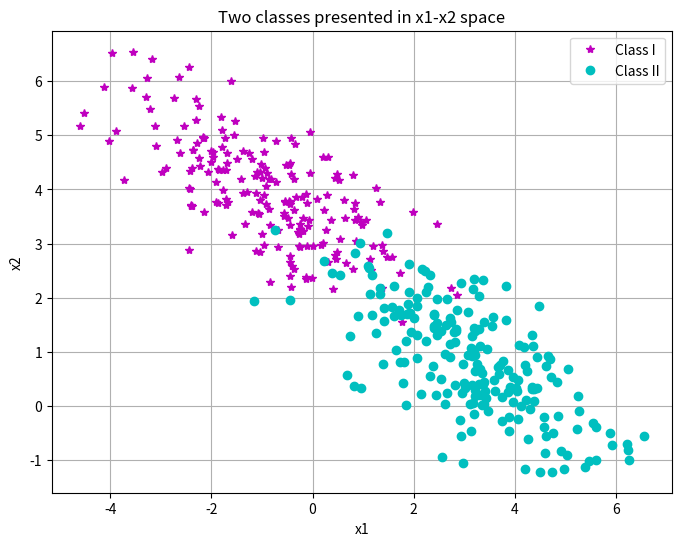
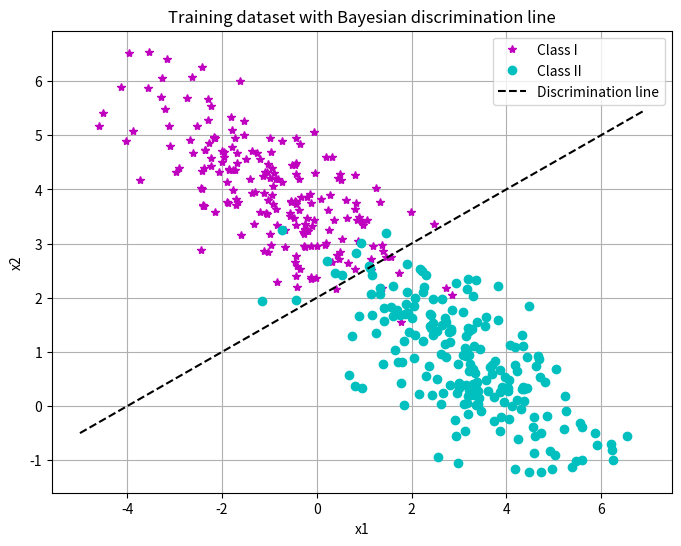
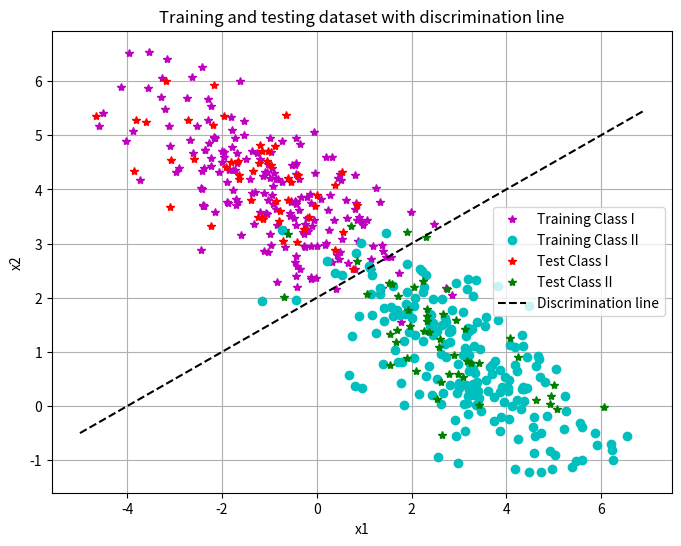

Python code for these plots, in order:
"""
Binary Bayesian Classification from Scratch

This module implements a Bayesian classifier for a binary classification problem
with two Gaussian classes sharing the same covariance matrix.

The implementation follows the theoretical discriminant function:

    h(X) = (M2 - M1)^T Sigma^-1 X
           + 1/2 (M1^T Sigma^-1 M1 - M2^T Sigma^-1 M2)

Decision rule:

    h(X) < 0 -> Class I
    h(X) > 0 -> Class II

The code is intentionally written in a clear and educational style, closely
following the original notebook implementation.
"""

import numpy as np
import matplotlib.pyplot as plt
from scipy import linalg


def generate_artificial_data(mean_1, mean_2, covariance, n_samples, seed=0):
    """
    Generate artificial data for two Gaussian classes.
    """
    np.random.seed(seed)

    y1, y2 = np.random.multivariate_normal(mean_1, covariance, n_samples).T
    z1, z2 = np.random.multivariate_normal(mean_2, covariance, n_samples).T

    return y1, y2, z1, z2


def calculate_discrimination_parameters(mean_1, mean_2, covariance):
    """
    Calculate parameters used in the linear discriminant function.

    This follows the original code structure:

        invSigma = inverse of covariance matrix
        M3 = M2 - M1
        m1, m2 = components of M3

    The constant term is:

        0.5 * (M1.T * invSigma * M1 - M2.T * invSigma * M2)
    """
    invSigma = linalg.inv(covariance)

    M3 = mean_2.T - mean_1.T
    m1 = M3[0]
    m2 = M3[1]

    constant = 0.5 * (
        mean_1.T.dot(invSigma).dot(mean_1)
        - mean_2.T.dot(invSigma).dot(mean_2)
    )

    return invSigma, M3, m1, m2, constant


def calculate_discrimination_line(x1_values, invSigma, m1, m2, constant):
    """
    Calculate x2 values for the discrimination line.

    The discriminant function is:

        h(x1, x2) =
        (m1*invSigma[0,0] + m2*invSigma[1,0]) * x1
        +
        (m1*invSigma[0,1] + m2*invSigma[1,1]) * x2
        +
        constant

    The decision boundary is obtained by setting h(x1, x2) = 0
    and solving for x2.
    """
    coefficient_x1 = m1 * invSigma[0, 0] + m2 * invSigma[1, 0]
    coefficient_x2 = m1 * invSigma[0, 1] + m2 * invSigma[1, 1]

    x2_values = (-coefficient_x1 * x1_values - constant) / coefficient_x2

    return x2_values


def calculate_h_values(x1_points, x2_points, invSigma, m1, m2, constant):
    """
    Calculate values of the discriminant function h(X).

    This is the same formula used for drawing the discrimination line,
    but now applied to actual samples.
    """
    coefficient_x1 = m1 * invSigma[0, 0] + m2 * invSigma[1, 0]
    coefficient_x2 = m1 * invSigma[0, 1] + m2 * invSigma[1, 1]

    h_values = coefficient_x1 * x1_points + coefficient_x2 * x2_points + constant

    return h_values


def count_type_1_errors(h_values_class_1):
    """
    Count Type I errors.

    Type I error:
    A sample from Class I is classified as Class II.

    Since Class I corresponds to h(X) < 0,
    an error occurs when h(X) > 0.
    """
    error1 = 0

    for i in range(len(h_values_class_1)):
        if h_values_class_1[i] > 0:
            error1 = error1 + 1

    return error1


def count_type_2_errors(h_values_class_2):
    """
    Count Type II errors.

    Type II error:
    A sample from Class II is classified as Class I.

    Since Class II corresponds to h(X) > 0,
    an error occurs when h(X) < 0.
    """
    error2 = 0

    for i in range(len(h_values_class_2)):
        if h_values_class_2[i] < 0:
            error2 = error2 + 1

    return error2


def calculate_accuracy(error1, error2, n_test_samples):
    """
    Calculate classification error and accuracy.

    For equal prior probabilities:

        P = 0.5 * Eps1 + 0.5 * Eps2

    where:
        Eps1 = Type I error probability
        Eps2 = Type II error probability

    Accuracy is:

        T = (1 - P) * 100
    """
    Eps1 = error1 / n_test_samples
    Eps2 = error2 / n_test_samples

    P = 0.5 * Eps1 + 0.5 * Eps2
    T = (1 - P) * 100

    return Eps1, Eps2, P, T


def plot_two_classes(y1, y2, z1, z2, title="Two classes presented in x1-x2 space"):
    """
    Plot two classes in the x1-x2 feature space.
    """
    plt.figure(figsize=(8, 6))
    plt.plot(y1, y2, '*m', label='Class I')
    plt.plot(z1, z2, 'oc', label='Class II')
    plt.grid(True)
    plt.title(title)
    plt.xlabel('x1')
    plt.ylabel('x2')
    plt.legend()
    plt.show()


def plot_classes_with_discrimination_line(
    y1, y2, z1, z2, x1_line, x2_line,
    title="Training dataset with Bayesian discrimination line"
):
    """
    Plot two classes together with the discrimination line.
    """
    plt.figure(figsize=(8, 6))
    plt.plot(y1, y2, '*m', label='Class I')
    plt.plot(z1, z2, 'oc', label='Class II')
    plt.plot(x1_line, x2_line, 'k--', label='Discrimination line')
    plt.grid(True)
    plt.title(title)
    plt.xlabel('x1')
    plt.ylabel('x2')
    plt.legend()
    plt.show()


def plot_training_and_test_data(
    y1, y2, z1, z2,
    y11, y21, z11, z21,
    x1_line, x2_line,
    title="Training and testing dataset with discrimination line"
):
    """
    Plot training data, test data and the discrimination line.
    """
    plt.figure(figsize=(8, 6))

    plt.plot(y1, y2, '*m', label='Training Class I')
    plt.plot(z1, z2, 'oc', label='Training Class II')

    plt.plot(y11, y21, '*r', label='Test Class I')
    plt.plot(z11, z21, '*g', label='Test Class II')

    plt.plot(x1_line, x2_line, 'k--', label='Discrimination line')

    plt.grid(True)
    plt.title(title)
    plt.xlabel('x1')
    plt.ylabel('x2')
    plt.legend()
    plt.show()


def run_demo():
    """
    Run the complete binary Bayesian classification demo.
    """
    M1 = np.array([-1, 4])
    M2 = np.array([3, 1])

    Sigma = np.array([
        [2, -1],
        [-1, 1]
    ])

    N = 200

    y1, y2, z1, z2 = generate_artificial_data(M1, M2, Sigma, N, seed=0)

    plot_two_classes(y1, y2, z1, z2)

    invSigma, M3, m1, m2, constant = calculate_discrimination_parameters(M1, M2, Sigma)

    x1_line = np.arange(-5, 7, 0.1)
    x2_line = calculate_discrimination_line(x1_line, invSigma, m1, m2, constant)

    plot_classes_with_discrimination_line(y1, y2, z1, z2, x1_line, x2_line)

    # New test data
    M11 = np.array([-1.1, 4.1])
    M21 = np.array([3.03, 1.02])

    Sigma1 = np.array([
        [2.1, -1.1],
        [-1.1, 1.1]
    ])

    N1 = 50

    y11, y21, z11, z21 = generate_artificial_data(M11, M21, Sigma1, N1, seed=1)

    plot_training_and_test_data(
        y1, y2, z1, z2,
        y11, y21, z11, z21,
        x1_line, x2_line
    )

    h11 = calculate_h_values(y11, y21, invSigma, m1, m2, constant)
    h21 = calculate_h_values(z11, z21, invSigma, m1, m2, constant)

    error1 = count_type_1_errors(h11)
    error2 = count_type_2_errors(h21)

    Eps1, Eps2, P, T = calculate_accuracy(error1, error2, N1)

    print("Type I errors:", error1)
    print("Type II errors:", error2)
    print("Type I error probability:", Eps1)
    print("Type II error probability:", Eps2)
    print("Total Bayesian error:", P)
    print("Classification accuracy:", T, "%")


if __name__ == "__main__":
    run_demo()
